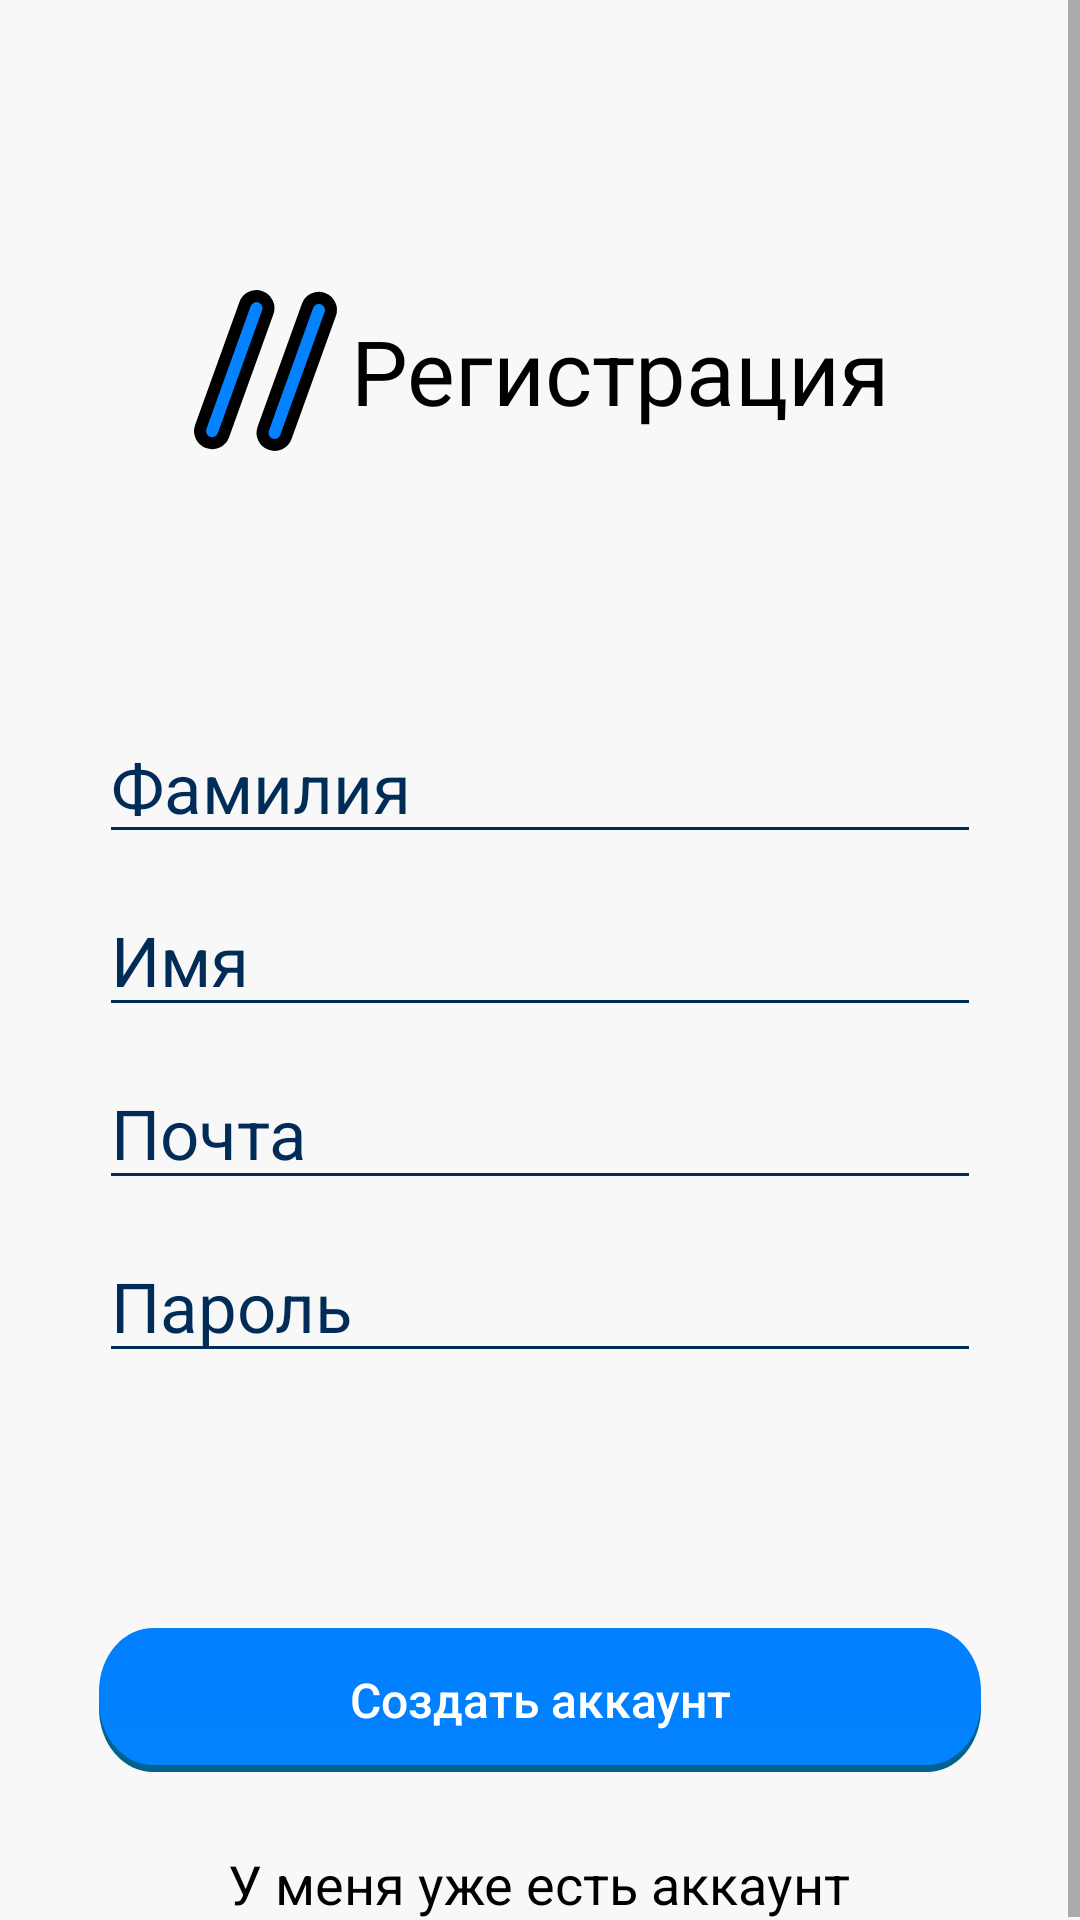

Write the Android layout XML for this screen, with the resource values it uses.
<!-- AndroidManifest.xml: application theme AppTheme.NoActionBar -->
<!-- res/layout/activity_regisration.xml -->
<?xml version="1.0" encoding="utf-8"?>
<RelativeLayout xmlns:android="http://schemas.android.com/apk/res/android"
    xmlns:app="http://schemas.android.com/apk/res-auto"
    xmlns:tools="http://schemas.android.com/tools"
    android:layout_width="match_parent"
    android:layout_height="match_parent"
    tools:context=".regisration"
    android:background="@color/regist_background">

    <ScrollView
        android:layout_width="match_parent"
        android:layout_height="match_parent"
        android:scrollbars="vertical">

        <RelativeLayout
            android:layout_width="match_parent"
            android:layout_height="wrap_content">

            <RelativeLayout
                android:id="@+id/regist_layout"
                android:layout_width="wrap_content"
                android:layout_height="wrap_content"
                android:layout_centerHorizontal="true"
                android:layout_marginTop="95dp"
                tools:ignore="MissingConstraints">

                <ImageView
                    android:id="@+id/regist_logo"
                    android:layout_width="wrap_content"
                    android:layout_height="wrap_content"
                    android:background="@drawable/icon_reg"
                    tools:ignore="MissingConstraints" />
                <TextView
                    android:id="@+id/regist_reg"
                    android:layout_width="wrap_content"
                    android:layout_height="wrap_content"
                    android:text="Регистрация"
                    android:textSize="30sp"
                    android:textColor="@color/regist_background_label"
                    android:layout_toRightOf="@id/regist_logo"
                    android:layout_centerVertical="true"
                    android:layout_marginLeft="3dp"
                    tools:ignore="MissingConstraints" />
            </RelativeLayout>

            <RelativeLayout
                android:id="@+id/regist_polya"
                android:layout_marginTop="85dp"
                android:layout_width="match_parent"
                android:layout_height="wrap_content"
                android:layout_below="@id/regist_layout"
                tools:ignore="InvalidId">

                <EditText
                    android:id="@+id/regist_fam"
                    android:layout_width="match_parent"
                    android:layout_height="wrap_content"
                    android:hint="Фамилия"
                    android:textSize="23dp"
                    android:inputType="text"
                    android:maxLines="1"
                    android:backgroundTint="@color/regist_edittext_color_hint"
                    android:layout_marginHorizontal="33dp"
                    android:textColor="@color/regist_edittext_color_text"
                    android:textColorHint="@color/regist_edittext_color_hint"
                    android:textColorHighlight="@color/regist_edittext_color_hint"/>

                <EditText
                    android:id="@+id/regist_im"
                    android:layout_below="@id/regist_fam"
                    android:layout_width="match_parent"
                    android:layout_height="wrap_content"
                    android:hint="Имя"
                    android:inputType="text"
                    android:maxLines="1"
                    android:textSize="23dp"
                    android:layout_marginTop="10dp"
                    android:backgroundTint="@color/regist_edittext_color_hint"
                    android:layout_marginHorizontal="33dp"
                    android:textColor="@color/regist_edittext_color_text"
                    android:textColorHint="@color/regist_edittext_color_hint"
                    android:textColorHighlight="@color/regist_edittext_color_hint"/>

                <EditText
                    android:id="@+id/regist_poch"
                    android:layout_below="@id/regist_im"
                    android:layout_width="match_parent"
                    android:layout_height="wrap_content"
                    android:hint="Почта"
                    android:textSize="23dp"
                    android:layout_marginTop="10dp"
                    android:inputType="textEmailAddress"
                    android:maxLines="1"
                    android:backgroundTint="@color/regist_edittext_color_hint"
                    android:layout_marginHorizontal="33dp"
                    android:textColor="@color/regist_edittext_color_text"
                    android:textColorHint="@color/regist_edittext_color_hint"
                    android:textColorHighlight="@color/regist_edittext_color_hint"/>

                <EditText
                    android:id="@+id/regist_parol"
                    android:layout_below="@id/regist_poch"
                    android:layout_width="match_parent"
                    android:layout_height="wrap_content"
                    android:hint="Пароль"
                    android:textSize="23dp"
                    android:layout_marginTop="10dp"
                    android:inputType="text"
                    android:maxLines="1"
                    android:backgroundTint="@color/regist_edittext_color_hint"
                    android:layout_marginHorizontal="33dp"
                    android:password="true"
                    android:textColor="@color/regist_edittext_color_text"
                    android:textColorHint="@color/regist_edittext_color_hint"
                    android:textColorHighlight="@color/regist_edittext_color_hint"/>

            </RelativeLayout>

            <RelativeLayout
                android:layout_width="match_parent"
                android:layout_height="wrap_content"
                android:layout_below="@id/regist_polya"
                android:layout_marginTop="85dp">

                <Button
                    android:onClick="createAcc"
                    android:id="@+id/regist_sozdat_akk"
                    android:layout_width="match_parent"
                    android:layout_height="wrap_content"
                    android:textColor="@color/registr_button_text"
                    android:textAllCaps="false"
                    android:layout_marginHorizontal="33dp"
                    android:background="@drawable/create_acc_button"
                    android:textSize="16dp"
                    android:text="Создать аккаунт"/>

                <TextView
                    android:id="@+id/regist_auth"
                    android:layout_width="wrap_content"
                    android:layout_height="wrap_content"
                    android:text="У меня уже есть аккаунт"
                    android:textColor="@color/registr_goto_reg_text"
                    android:textSize="18sp"
                    android:layout_centerHorizontal="true"
                    android:layout_below="@id/regist_sozdat_akk"
                    android:layout_marginTop="25dp"/>

                <View
                    android:layout_width="206dp"
                    android:layout_height="3px"
                    android:layout_centerHorizontal="true"
                    android:background="@color/registr_goto_reg_line"
                    android:layout_below="@id/regist_auth"/>

            </RelativeLayout>

        </RelativeLayout>

    </ScrollView>

</RelativeLayout>
<!-- resources referenced by this layout -->
<resources>
  <color name="regist_background">#F8F8F8</color>
  <color name="regist_background_label">#000</color>
  <color name="regist_edittext_color_hint">#012C57</color>
  <color name="regist_edittext_color_text">#012C57</color>
  <color name="registr_button_text">#FFF</color>
  <color name="registr_goto_reg_line">#000</color>
  <color name="registr_goto_reg_text">#000</color>
  <!-- drawable create_acc_button (drawable) -->
  <vector xmlns:android="http://schemas.android.com/apk/res/android"
      xmlns:aapt="http://schemas.android.com/aapt"
      android:width="294dp"
      android:height="41dp"
      android:viewportWidth="294"
      android:viewportHeight="41">
    <path
        android:pathData="M18,2L276,2A18,18 0,0 1,294 20L294,23A18,18 0,0 1,276 41L18,41A18,18 0,0 1,0 23L0,20A18,18 0,0 1,18 2z"
        android:fillColor="@color/registr_button_shadow"/>
    <path
        android:pathData="M18,0L276,0A18,18 0,0 1,294 18L294,21A18,18 0,0 1,276 39L18,39A18,18 0,0 1,0 21L0,18A18,18 0,0 1,18 0z">
      <aapt:attr name="android:fillColor">
        <gradient 
            android:startY="9.86667"
            android:startX="147.06"
            android:endY="39"
            android:endX="146.987"
            android:type="linear">
          <item android:offset="0" android:color="@color/registr_button_start"/>
          <item android:offset="1" android:color="@color/registr_button_end"/>
        </gradient>
      </aapt:attr>
    </path>
  </vector>
  <!-- drawable icon_reg (drawable) -->
  <vector xmlns:android="http://schemas.android.com/apk/res/android"
      android:width="51dp"
      android:height="57dp"
      android:viewportWidth="51"
      android:viewportHeight="57">
    <path
        android:pathData="M23.8342,3.9269L23.8342,3.9269A4.0198,4.0161 64.8516,0 1,26.2509 9.0724L11.4785,50.0676A4.0198,4.0161 64.8516,0 1,6.3377 52.4821L6.3377,52.4821A4.0198,4.0161 64.8516,0 1,3.921 47.3365L18.6933,6.3413A4.0198,4.0161 64.8516,0 1,23.8342 3.9269z"
        android:strokeWidth="4"
        android:fillColor="@color/regist_fill_lable"
        android:strokeColor="@color/regist_background_label"/>
    <path
        android:pathData="M44.6623,4.5179L44.6623,4.5179A4.0198,4.0161 64.8516,0 1,47.079 9.6635L32.3066,50.6587A4.0198,4.0161 64.8516,0 1,27.1658 53.0731L27.1658,53.0731A4.0198,4.0161 64.8516,0 1,24.7491 47.9276L39.5214,6.9323A4.0198,4.0161 64.8516,0 1,44.6623 4.5179z"
        android:strokeWidth="4"
        android:fillColor="@color/regist_fill_lable"
        android:strokeColor="@color/regist_background_label"/>
  </vector>
  <style name="AppTheme.NoActionBar" parent="Theme.AppCompat.Light.DarkActionBar">
          <item name="windowActionBar">false</item>
          <item name="windowNoTitle">true</item>
          <item name="colorPrimaryDark">@color/header_color</item>
          <item name="android:windowFullscreen">false</item>
      </style>
  <color name="registr_button_shadow">#00638D</color>
  <color name="registr_button_start">#FF0080FF</color>
  <color name="registr_button_end">#FF0482FF</color>
  <color name="regist_fill_lable">#0482FF</color>
  <color name="header_color">#07C2FE</color>
</resources>
